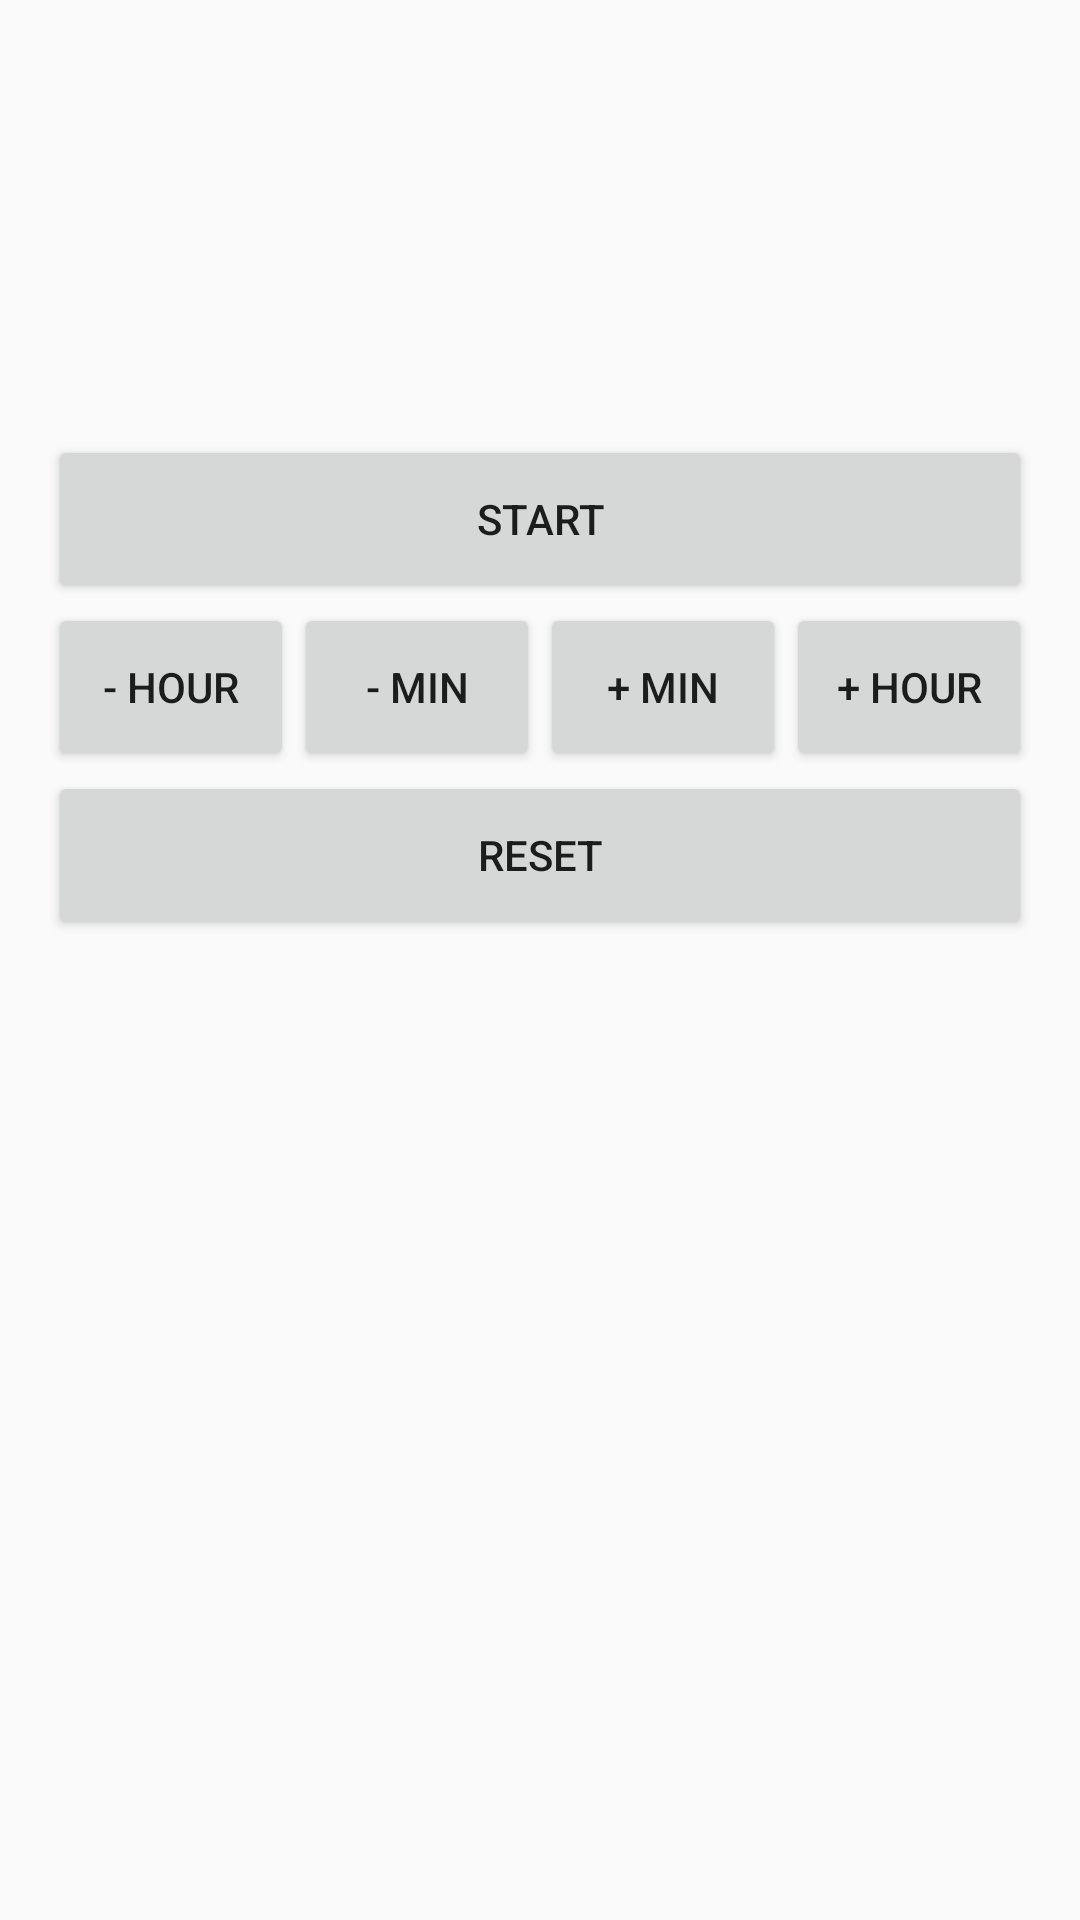

Produce the Android XML layout that renders to this screen, including the resource entries it uses.
<!-- AndroidManifest.xml: application theme AppTheme -->
<!-- res/layout/content_stopwatch.xml -->
<?xml version="1.0" encoding="utf-8"?>
<RelativeLayout
    xmlns:android="http://schemas.android.com/apk/res/android"
    xmlns:app="http://schemas.android.com/apk/res-auto"
    xmlns:tools="http://schemas.android.com/tools"
    android:layout_width="match_parent"
    android:layout_height="match_parent"
    android:paddingBottom="@dimen/activity_vertical_margin"
    android:paddingLeft="@dimen/activity_horizontal_margin"
    android:paddingRight="@dimen/activity_horizontal_margin"
    android:paddingTop="@dimen/activity_vertical_margin"
    app:layout_behavior="@string/appbar_scrolling_view_behavior"
    tools:context="com.alexlowe.feckless.MainActivity"
    tools:showIn="@layout/activity_main">

    <TextView
        android:id="@+id/time_view"
        android:layout_width="wrap_content"
        android:layout_height="wrap_content"
        android:layout_alignParentTop="true"
        android:layout_centerHorizontal="true"
        android:layout_marginTop="0dp"
        android:text=""
        android:textAppearance="?android:attr/textAppearanceLarge"
        android:textSize="82sp" />

    <Button
        android:id="@+id/run_button"
        android:layout_width="match_parent"
        android:layout_height="56dp"
        android:layout_below="@+id/time_view"
        android:layout_marginTop="20dp"
        android:onClick="onClickRun"
        android:text="@string/start" />

    <LinearLayout
        android:id="@+id/buttonPanel"
        android:layout_width="match_parent"
        android:layout_height="56dp"
        android:layout_below="@+id/run_button"

        android:orientation="horizontal">

        <Button
            android:id="@+id/sub_hr_button"
            android:layout_width="0dp"
            android:layout_weight="1"
            android:layout_height="56dp"
            android:onClick="subHour"
            android:text="@string/sub_hour" />

        <Button
            android:id="@+id/sub_min_button"
            android:layout_width="0dp"
            android:layout_weight="1"
            android:layout_height="56dp"
            android:onClick="subMin"
            android:text="@string/sub_min" />

        <Button
            android:id="@+id/add_min_button"
            android:layout_width="0dp"
            android:layout_weight="1"
            android:layout_height="56dp"
            android:onClick="addMin"
            android:text="@string/add_min" />

        <Button
            android:id="@+id/add_hr_button"
            android:layout_width="0dp"
            android:layout_weight="1"
            android:layout_height="56dp"
            android:onClick="addHour"
            android:text="@string/add_hour" />

    </LinearLayout>


    <Button
        android:id="@+id/reset_button"
        android:layout_width="match_parent"
        android:layout_height="56dp"
        android:layout_below="@+id/buttonPanel"

        android:onClick="onClickReset"
        android:text="@string/reset" />


</RelativeLayout>
<!-- res/layout/activity_main.xml (included above) -->
<?xml version="1.0" encoding="utf-8"?>
<android.support.v4.widget.DrawerLayout
    xmlns:android="http://schemas.android.com/apk/res/android"
    xmlns:app="http://schemas.android.com/apk/res-auto"
    android:id="@+id/drawer"
    android:layout_width="match_parent"
    android:layout_height="match_parent"
    android:fitsSystemWindows="true">

    <android.support.design.widget.CoordinatorLayout
        android:layout_width="match_parent"
        android:layout_height="match_parent"
        android:fitsSystemWindows="true">

        <android.support.design.widget.AppBarLayout
            android:id="@+id/appbar"
            android:layout_width="match_parent"
            android:layout_height="wrap_content"
            android:theme="@style/AppTheme.AppBarOverlay">

            <android.support.v7.widget.Toolbar
                android:id="@+id/toolbar"
                android:layout_width="match_parent"
                android:layout_height="?attr/actionBarSize"
                android:background="?attr/colorPrimary"
                app:popupTheme="@style/AppTheme.PopupOverlay"/>

        </android.support.design.widget.AppBarLayout>

        <include layout="@layout/content_main"/>


    </android.support.design.widget.CoordinatorLayout>

    <android.support.design.widget.NavigationView
        android:id="@+id/nav_view"
        android:layout_width="wrap_content"
        android:layout_height="match_parent"
        android:layout_gravity="start"
        android:fitsSystemWindows="true"
        app:headerLayout="@layout/navheader"
        app:menu="@menu/menu_navigation" />
</android.support.v4.widget.DrawerLayout>
<!-- res/layout/content_main.xml (included above) -->
<?xml version="1.0" encoding="utf-8"?>
<FrameLayout xmlns:android="http://schemas.android.com/apk/res/android"
             xmlns:tools="http://schemas.android.com/tools"
             xmlns:app="http://schemas.android.com/apk/res-auto"
             android:layout_width="match_parent"
             android:layout_height="match_parent"
             android:id="@+id/fragmentContainer"
             tools:context=".MainActivity"
             app:layout_behavior="@string/appbar_scrolling_view_behavior">

</FrameLayout>
<!-- res/layout/navheader.xml (included above) -->
<?xml version="1.0" encoding="utf-8"?>
<RelativeLayout xmlns:android="http://schemas.android.com/apk/res/android"
              android:layout_width="match_parent"
              android:layout_height="@dimen/navheader_height"
              android:background="@drawable/nav_header_bg3"
              android:orientation="vertical"
              android:padding="@dimen/md_keylines">

                <TextView
                    android:layout_width="wrap_content"
                    android:layout_height="wrap_content"
                    android:textSize="28sp"
                    android:text="Feckless"
                    android:textStyle="bold"
                    android:textColor="#ffffff"
                    android:layout_alignParentBottom="true"
                    android:layout_alignParentLeft="true"
                    android:layout_alignParentStart="true"
                    android:paddingLeft="10dp"/>
</RelativeLayout>
<!-- resources referenced by this layout -->
<resources>
  <dimen name="activity_horizontal_margin">16dp</dimen>
  <dimen name="activity_vertical_margin">16dp</dimen>
  <dimen name="md_keylines">16dp</dimen>
  <dimen name="navheader_height">176dp</dimen>
  <!-- drawable nav_header_bg3: jpg bitmap (drawable, 48899 bytes) -->
  <string name="add_hour">+ Hour</string>
  <string name="add_min">+ Min</string>
  <string name="reset">Reset</string>
  <string name="start">Start</string>
  <string name="sub_hour">- Hour</string>
  <string name="sub_min">- Min</string>
  <style name="AppTheme.AppBarOverlay" parent="ThemeOverlay.AppCompat.Dark.ActionBar" />
  <style name="AppTheme.PopupOverlay" parent="ThemeOverlay.AppCompat.Light" />
  <style name="AppTheme" parent="Theme.AppCompat.Light.DarkActionBar">
          
          <item name="colorPrimary">@color/colorPrimary</item>
          <item name="colorPrimaryDark">@color/colorPrimaryDark</item>
          <item name="colorAccent">@color/colorAccent</item>
      </style>
  <color name="colorPrimary">#6B6A6A</color>
  <color name="colorPrimaryDark">#25564B</color>
  <color name="colorAccent">#05AAA8</color>
</resources>
